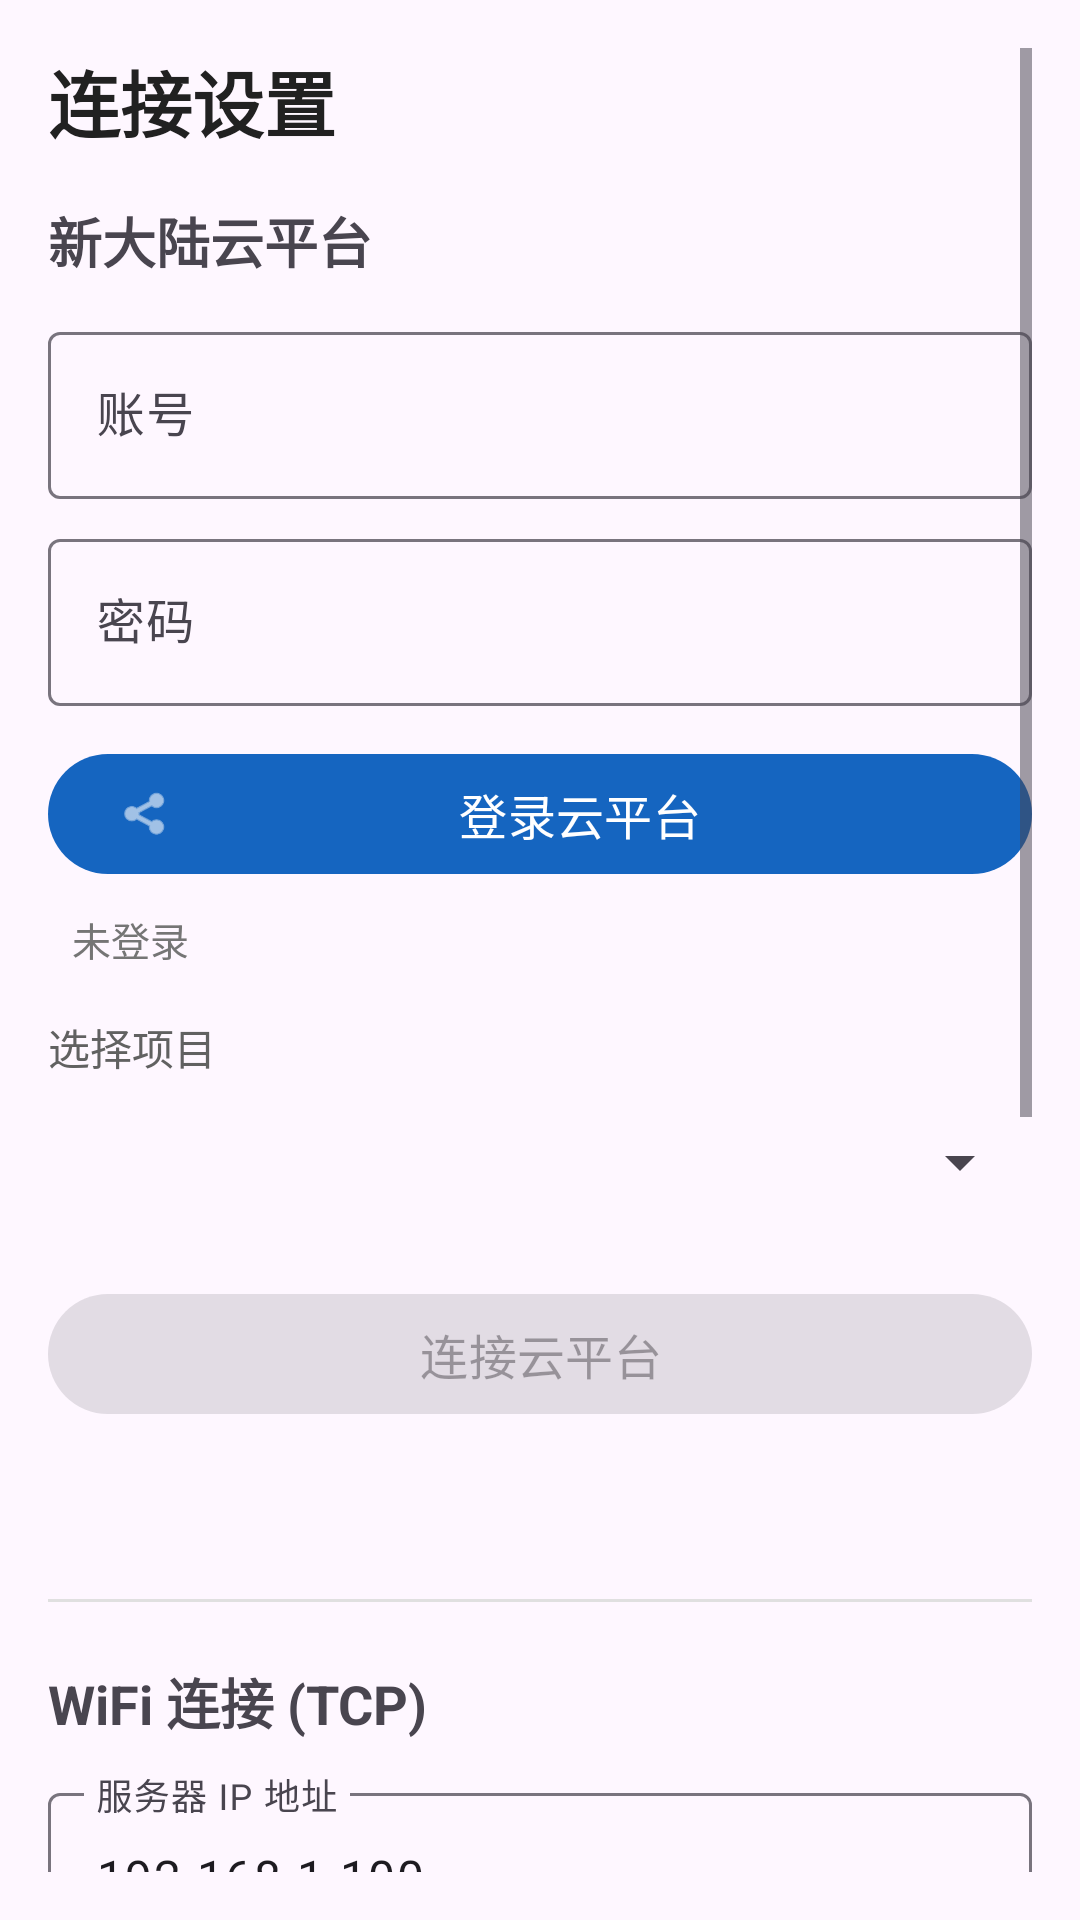

The Android layout XML behind this screen, and the referenced resources:
<!-- AndroidManifest.xml: application theme Theme.SmartHome -->
<!-- res/layout/fragment_settings.xml -->
<?xml version="1.0" encoding="utf-8"?>

<ScrollView xmlns:android="http://schemas.android.com/apk/res/android"
    xmlns:app="http://schemas.android.com/apk/res-auto"
    android:layout_width="match_parent"
    android:layout_height="match_parent"
    android:padding="16dp">

    <LinearLayout
        android:layout_width="match_parent"
        android:layout_height="wrap_content"
        android:orientation="vertical">

        <TextView
            android:layout_width="wrap_content"
            android:layout_height="wrap_content"
            android:text="连接设置"
            android:textSize="24sp"
            android:textStyle="bold"
            android:textColor="#212121"
            android:layout_marginBottom="16dp" />

        
        <TextView
            android:layout_width="wrap_content"
            android:layout_height="wrap_content"
            android:text="新大陆云平台"
            android:textSize="18sp"
            android:textStyle="bold"
            android:layout_marginBottom="12dp" />

        <com.google.android.material.textfield.TextInputLayout
            android:layout_width="match_parent"
            android:layout_height="wrap_content"
            android:layout_marginBottom="8dp"
            android:hint="账号">

            <com.google.android.material.textfield.TextInputEditText
                android:id="@+id/etCloudAccount"
                android:layout_width="match_parent"
                android:layout_height="wrap_content"
                android:inputType="textEmailAddress"
                android:singleLine="true" />
        </com.google.android.material.textfield.TextInputLayout>

        <com.google.android.material.textfield.TextInputLayout
            android:layout_width="match_parent"
            android:layout_height="wrap_content"
            android:layout_marginBottom="12dp"
            android:hint="密码">

            <com.google.android.material.textfield.TextInputEditText
                android:id="@+id/etCloudPassword"
                android:layout_width="match_parent"
                android:layout_height="wrap_content"
                android:inputType="textPassword"
                android:singleLine="true" />
        </com.google.android.material.textfield.TextInputLayout>

        
        <com.google.android.material.button.MaterialButton
            android:id="@+id/btnCloudLogin"
            android:layout_width="match_parent"
            android:layout_height="wrap_content"
            android:text="登录云平台"
            android:textSize="16sp"
            app:icon="@android:drawable/ic_menu_share" />

        <TextView
            android:id="@+id/tvCloudLoginStatus"
            android:layout_width="match_parent"
            android:layout_height="wrap_content"
            android:text="未登录"
            android:textSize="13sp"
            android:textColor="#757575"
            android:padding="8dp"
            android:layout_marginBottom="8dp" />

        
        <TextView
            android:layout_width="wrap_content"
            android:layout_height="wrap_content"
            android:text="选择项目"
            android:textSize="14sp"
            android:textColor="#616161"
            android:layout_marginBottom="4dp" />

        <Spinner
            android:id="@+id/spProject"
            android:layout_width="match_parent"
            android:layout_height="48dp"
            android:layout_marginBottom="4dp"
            android:enabled="false" />

        <LinearLayout
            android:layout_width="match_parent"
            android:layout_height="wrap_content"
            android:orientation="horizontal"
            android:layout_marginBottom="12dp">

            <com.google.android.material.button.MaterialButton
                android:id="@+id/btnCreateProject"
                android:layout_width="0dp"
                android:layout_height="40dp"
                android:layout_weight="1"
                android:text="➕ 创建"
                android:textSize="13sp"
                android:visibility="gone"
                android:layout_marginEnd="4dp"
                style="@style/Widget.Material3.Button.OutlinedButton" />

            <com.google.android.material.button.MaterialButton
                android:id="@+id/btnDeleteProject"
                android:layout_width="0dp"
                android:layout_height="40dp"
                android:layout_weight="1"
                android:text="🗑 删除"
                android:textSize="13sp"
                android:visibility="gone"
                android:layout_marginStart="4dp"
                android:textColor="#F44336"
                style="@style/Widget.Material3.Button.OutlinedButton" />
        </LinearLayout>

        
        <com.google.android.material.button.MaterialButton
            android:id="@+id/btnConnectCloud"
            android:layout_width="match_parent"
            android:layout_height="wrap_content"
            android:text="连接云平台"
            android:textSize="16sp"
            android:enabled="false"
            style="@style/Widget.Material3.Button.TonalButton" />

        
        <TextView
            android:id="@+id/tvCloudStatus"
            android:layout_width="match_parent"
            android:layout_height="wrap_content"
            android:text=""
            android:textSize="13sp"
            android:textColor="#757575"
            android:padding="8dp"
            android:layout_marginBottom="4dp" />

        
        <LinearLayout
            android:id="@+id/layoutDeviceList"
            android:layout_width="match_parent"
            android:layout_height="wrap_content"
            android:orientation="vertical"
            android:visibility="gone"
            android:background="#F5F5F5"
            android:padding="12dp"
            android:layout_marginBottom="4dp" />

        <com.google.android.material.button.MaterialButton
            android:id="@+id/btnCreateDevice"
            android:layout_width="match_parent"
            android:layout_height="40dp"
            android:text="➕ 创建新设备"
            android:textSize="13sp"
            android:visibility="gone"
            android:layout_marginBottom="12dp"
            style="@style/Widget.Material3.Button.OutlinedButton" />

        <View
            android:layout_width="match_parent"
            android:layout_height="1dp"
            android:background="#E0E0E0"
            android:layout_marginVertical="20dp" />

        
        <TextView
            android:layout_width="wrap_content"
            android:layout_height="wrap_content"
            android:text="WiFi 连接 (TCP)"
            android:textSize="18sp"
            android:textStyle="bold"
            android:layout_marginBottom="12dp" />

        <com.google.android.material.textfield.TextInputLayout
            android:layout_width="match_parent"
            android:layout_height="wrap_content"
            android:layout_marginBottom="8dp"
            android:hint="服务器 IP 地址">

            <com.google.android.material.textfield.TextInputEditText
                android:id="@+id/etHost"
                android:layout_width="match_parent"
                android:layout_height="wrap_content"
                android:text="192.168.1.100"
                android:inputType="text" />
        </com.google.android.material.textfield.TextInputLayout>

        <com.google.android.material.textfield.TextInputLayout
            android:layout_width="match_parent"
            android:layout_height="wrap_content"
            android:layout_marginBottom="12dp"
            android:hint="端口号">

            <com.google.android.material.textfield.TextInputEditText
                android:id="@+id/etPort"
                android:layout_width="match_parent"
                android:layout_height="wrap_content"
                android:text="8080"
                android:inputType="number" />
        </com.google.android.material.textfield.TextInputLayout>

        <com.google.android.material.button.MaterialButton
            android:id="@+id/btnConnectWifi"
            android:layout_width="match_parent"
            android:layout_height="wrap_content"
            android:text="WiFi 连接"
            android:textSize="16sp"
            app:icon="@android:drawable/ic_menu_share" />

        <View
            android:layout_width="match_parent"
            android:layout_height="1dp"
            android:background="#E0E0E0"
            android:layout_marginVertical="20dp" />

        
        <TextView
            android:layout_width="wrap_content"
            android:layout_height="wrap_content"
            android:text="蓝牙连接 (Bluetooth)"
            android:textSize="18sp"
            android:textStyle="bold"
            android:layout_marginBottom="12dp" />

        <com.google.android.material.button.MaterialButton
            android:id="@+id/btnConnectBt"
            android:layout_width="match_parent"
            android:layout_height="wrap_content"
            android:text="搜索蓝牙设备"
            android:textSize="16sp"
            style="@style/Widget.Material3.Button.TonalButton"
            app:icon="@android:drawable/ic_menu_share" />

        <View
            android:layout_width="match_parent"
            android:layout_height="1dp"
            android:background="#E0E0E0"
            android:layout_marginVertical="20dp" />

        <TextView
            android:layout_width="wrap_content"
            android:layout_height="wrap_content"
            android:text="开源地址：https://github.com/xiao-dgLI/Smart-Home-Project/"
            android:textSize="13sp"
            android:textColor="#757575"
            android:textIsSelectable="true"
            android:layout_marginBottom="3dp" />

        <TextView
            android:layout_width="wrap_content"
            android:layout_height="wrap_content"
            android:text="bug反映：z2058078884@gmail.com"
            android:textSize="13sp"
            android:textColor="#757575"
            android:textIsSelectable="true"
            android:layout_marginBottom="10dp" />

        
        <TextView
            android:id="@+id/tvVersion"
            android:layout_width="wrap_content"
            android:layout_height="wrap_content"
            android:text=""
            android:textSize="13sp"
            android:textColor="#757575"
            android:textIsSelectable="true"
            android:layout_marginBottom="10dp" />

        
        <com.google.android.material.button.MaterialButton
            android:id="@+id/btnDisconnect"
            android:layout_width="match_parent"
            android:layout_height="wrap_content"
            android:text="断开连接"
            android:textSize="16sp"
            style="@style/Widget.Material3.Button.OutlinedButton"
            android:textColor="#F44336"
            app:strokeColor="#F44336" />

    </LinearLayout>
</ScrollView>
<!-- resources referenced by this layout -->
<resources>
  <style name="Theme.SmartHome" parent="Theme.Material3.Light.NoActionBar">
          <item name="colorPrimary">@color/primary</item>
          <item name="colorPrimaryDark">@color/primary</item>
          <item name="colorAccent">@color/accent</item>
          <item name="android:statusBarColor">#F5F5F5</item>
          <item name="android:windowLightStatusBar">true</item>
          <item name="android:windowSplashScreenAnimatedIcon">@null</item>
          <item name="android:windowSplashScreenBackground">@android:color/white</item>
          <item name="android:windowSplashScreenAnimationDuration">0</item>
      </style>
  <color name="primary">#1565C0</color>
  <color name="accent">#FF6F00</color>
</resources>
